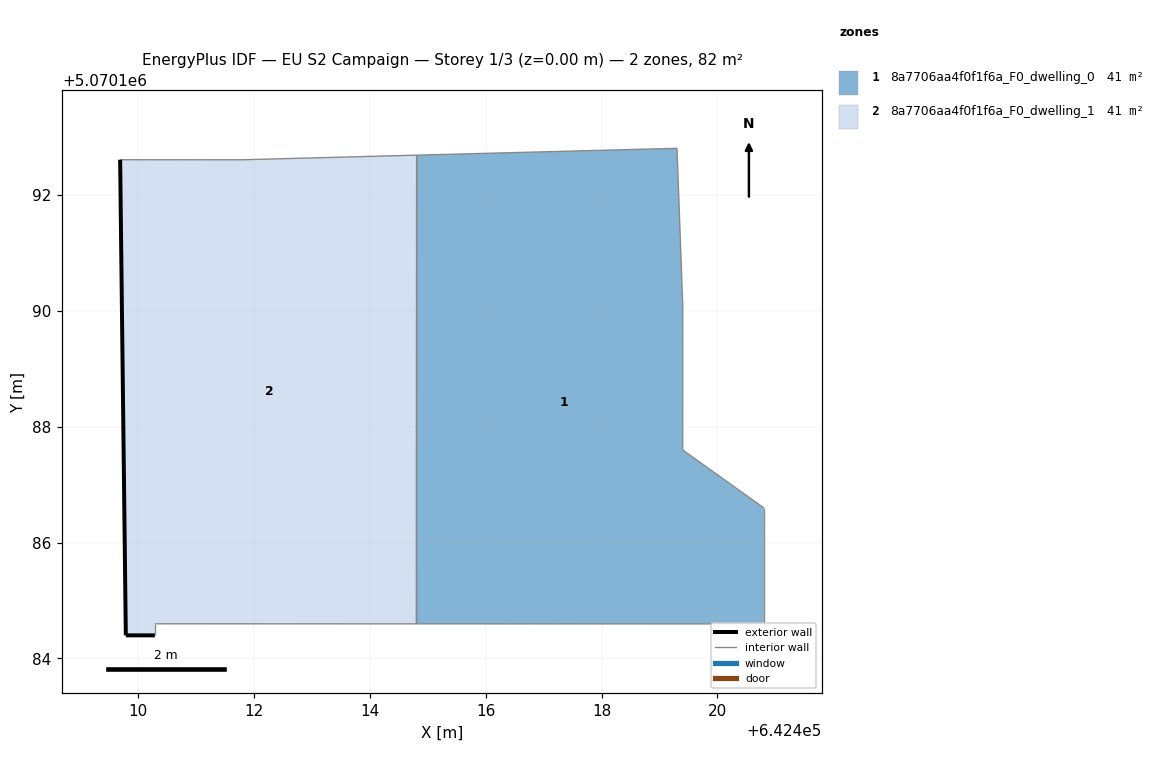
=== STOREY PLAN SPEC (per zone: floor XY polygon, exterior-wall plan segments, windows/doors) ===
zone 1: 8a7706aa4f0f1f6a_F0_dwelling_0  (40.8 m²)
  floor: (642420.80, 5070184.60) (642420.80, 5070186.60) (642419.40, 5070187.60) (642419.40, 5070190.10) (642419.30, 5070192.80) (642414.81, 5070192.68) (642414.81, 5070184.60)
  interior walls: 7
zone 2: 8a7706aa4f0f1f6a_F0_dwelling_1  (40.8 m²)
  floor: (642414.81, 5070184.60) (642414.81, 5070192.68) (642411.80, 5070192.60) (642409.69, 5070192.61) (642409.79, 5070184.40) (642410.29, 5070184.40) (642410.29, 5070184.60)
  exterior wall: (642410.29, 5070184.40) – (642409.79, 5070184.40)  [0.5 m]
  exterior wall: (642409.79, 5070184.40) – (642409.69, 5070192.61)  [8.2 m]
  interior walls: 5

=== DERIVED (storey summary) ===
Building: EU S2 Campaign
Storey: 1 of 3  (floor level z = 0.00 m)
Storey gross floor area: 81.6 m²
Zones on this storey: 2
  - 8a7706aa4f0f1f6a_F0_dwelling_0: floor 40.8 m²
  - 8a7706aa4f0f1f6a_F0_dwelling_1: floor 40.8 m²; exterior wall 8.7 m (26.1 m²); WWR 0.0%
Zone adjacency (shared interzone walls):
  - 8a7706aa4f0f1f6a_F0_dwelling_0 ↔ 8a7706aa4f0f1f6a_F0_dwelling_1